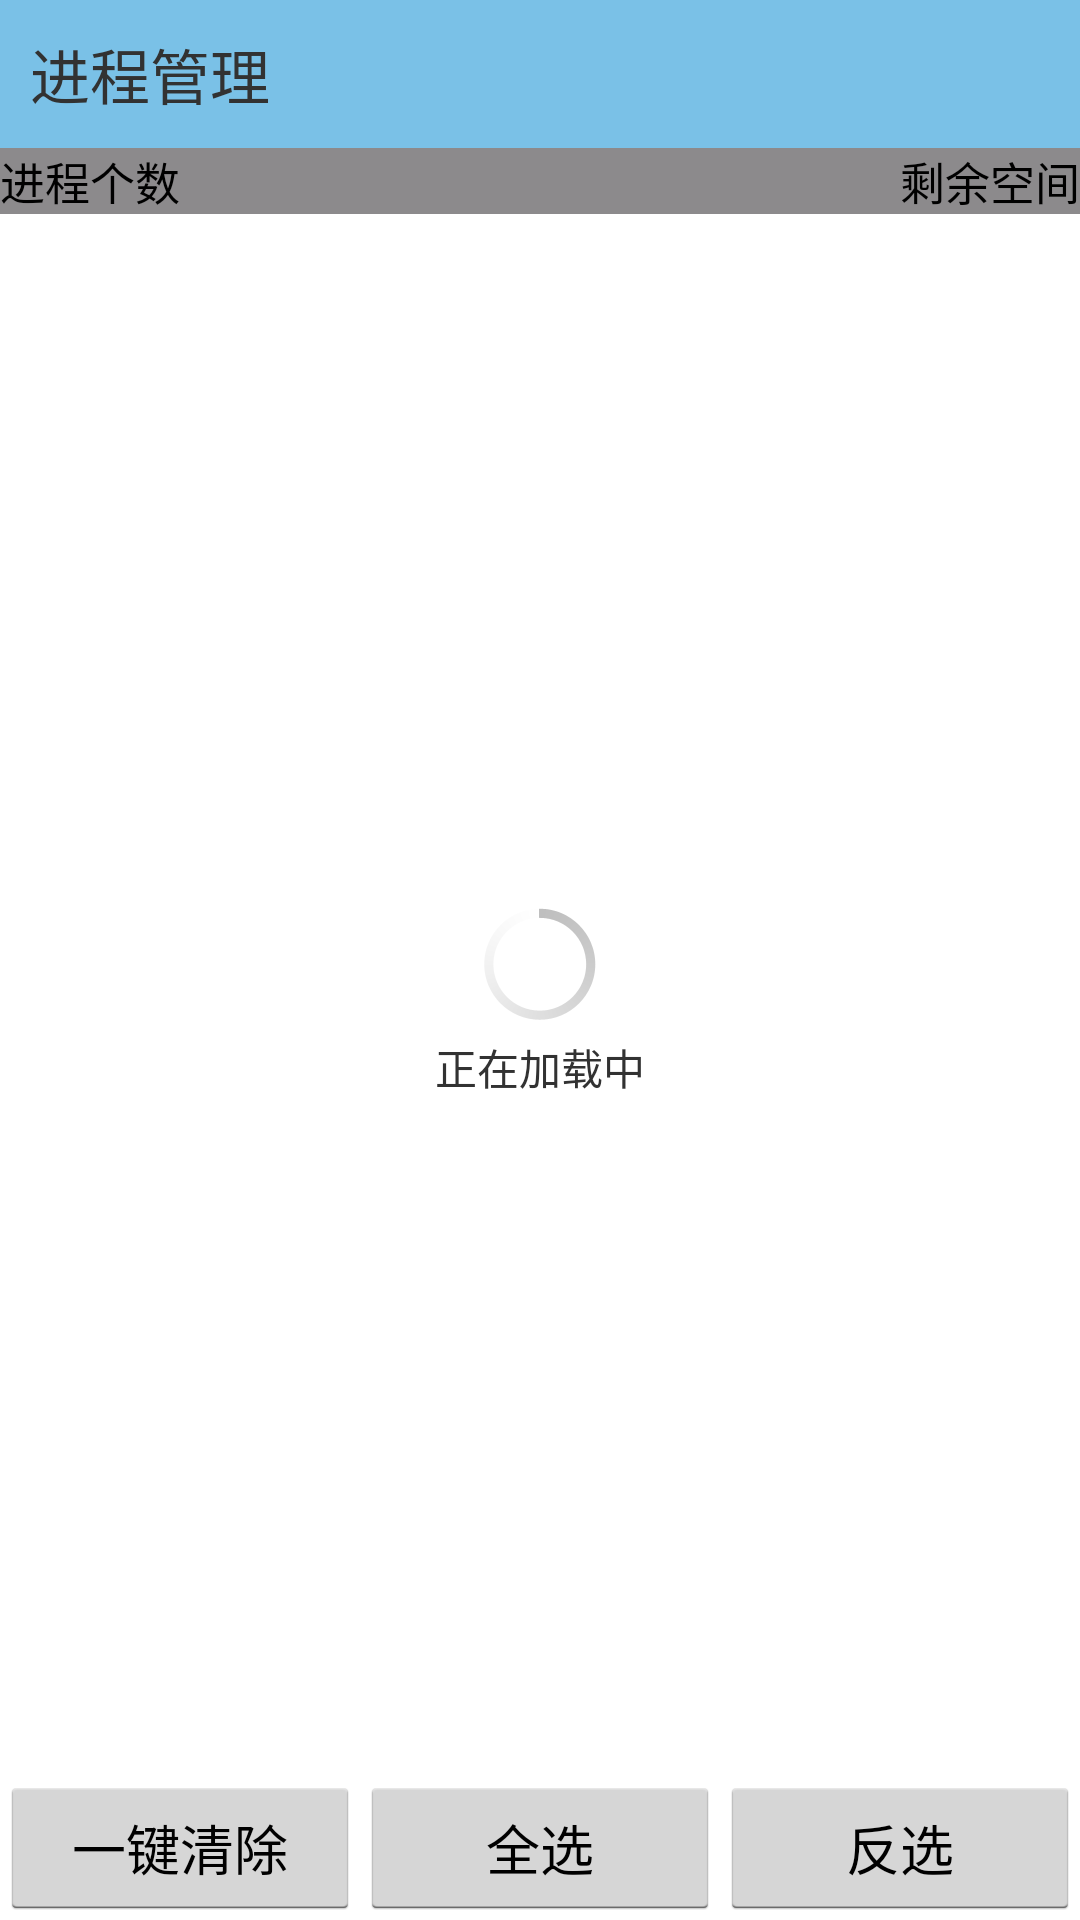

Layout XML and referenced resources for this Android screen:
<!-- AndroidManifest.xml: application theme AppTheme -->
<!-- res/layout/activity_process.xml -->
<?xml version="1.0" encoding="utf-8"?>
<LinearLayout xmlns:android="http://schemas.android.com/apk/res/android"
    android:layout_width="match_parent"
    android:layout_height="match_parent"
    android:orientation="vertical" >

    <TextView
        style="@style/title"
        android:text="进程管理" />

    <RelativeLayout
        android:layout_width="wrap_content"
        android:layout_height="wrap_content"
        android:background="#8C8A8C" >

        <TextView
            android:id="@+id/process_tv1"
            android:layout_width="fill_parent"
            android:layout_height="wrap_content"
            android:text="进程个数"
            android:textColor="#000000"
            android:textSize="15sp" />

        <TextView
            android:id="@+id/process_tv2"
            android:layout_width="wrap_content"
            android:layout_height="wrap_content"
            android:layout_alignParentRight="true"
            android:text="剩余空间"
            android:textColor="#000000"
            android:textSize="15sp" />
    </RelativeLayout>

    <FrameLayout
        android:layout_width="fill_parent"
        android:layout_height="0dp"
        android:layout_weight="1" >

        <LinearLayout
            android:id="@+id/process_ll"
            android:layout_width="fill_parent"
            android:layout_height="fill_parent"
            android:gravity="center"
            android:orientation="vertical" >

            <ProgressBar
                android:layout_width="wrap_content"
                android:layout_height="wrap_content" />

            <TextView
                android:layout_width="wrap_content"
                android:layout_height="wrap_content"
                android:text="正在加载中" />
        </LinearLayout>

        <ListView
            android:id="@+id/process_lv"
            android:layout_width="wrap_content"
            android:layout_height="wrap_content" >
        </ListView>
    </FrameLayout>
<LinearLayout 
    android:layout_width="fill_parent"
    android:layout_height="wrap_content"
    android:orientation="horizontal"
    >
  <Button 
      android:layout_weight="1"
      android:layout_width="0dp"
      android:layout_height="wrap_content"
      android:onClick="button_1"
      android:text="一键清除"
      />  
  <Button 
      android:layout_weight="1"
      android:layout_width="0dp"
      android:layout_height="wrap_content"
      android:onClick="button_2"
      android:text="全选"
      />  
  <Button 
      android:layout_weight="1"
      android:layout_width="0dp"
      android:layout_height="wrap_content"
      android:onClick="button_3"
      android:text="反选"
      />  
    
</LinearLayout>
</LinearLayout>
<!-- resources referenced by this layout -->
<resources>
  <style name="title">
          <item name="android:layout_width">fill_parent</item>
          <item name="android:layout_height">wrap_content</item>
          <item name="android:background">#7AC1E7</item>
          <item name="android:padding">10dp</item>
          <item name="android:textSize">20sp</item>
      </style>
  <style name="AppTheme" parent="AppBaseTheme">
          
          <item name="android:windowNoTitle">true</item>
      </style>
  <style name="AppBaseTheme" parent="android:Theme.Light">
          
      </style>
</resources>
